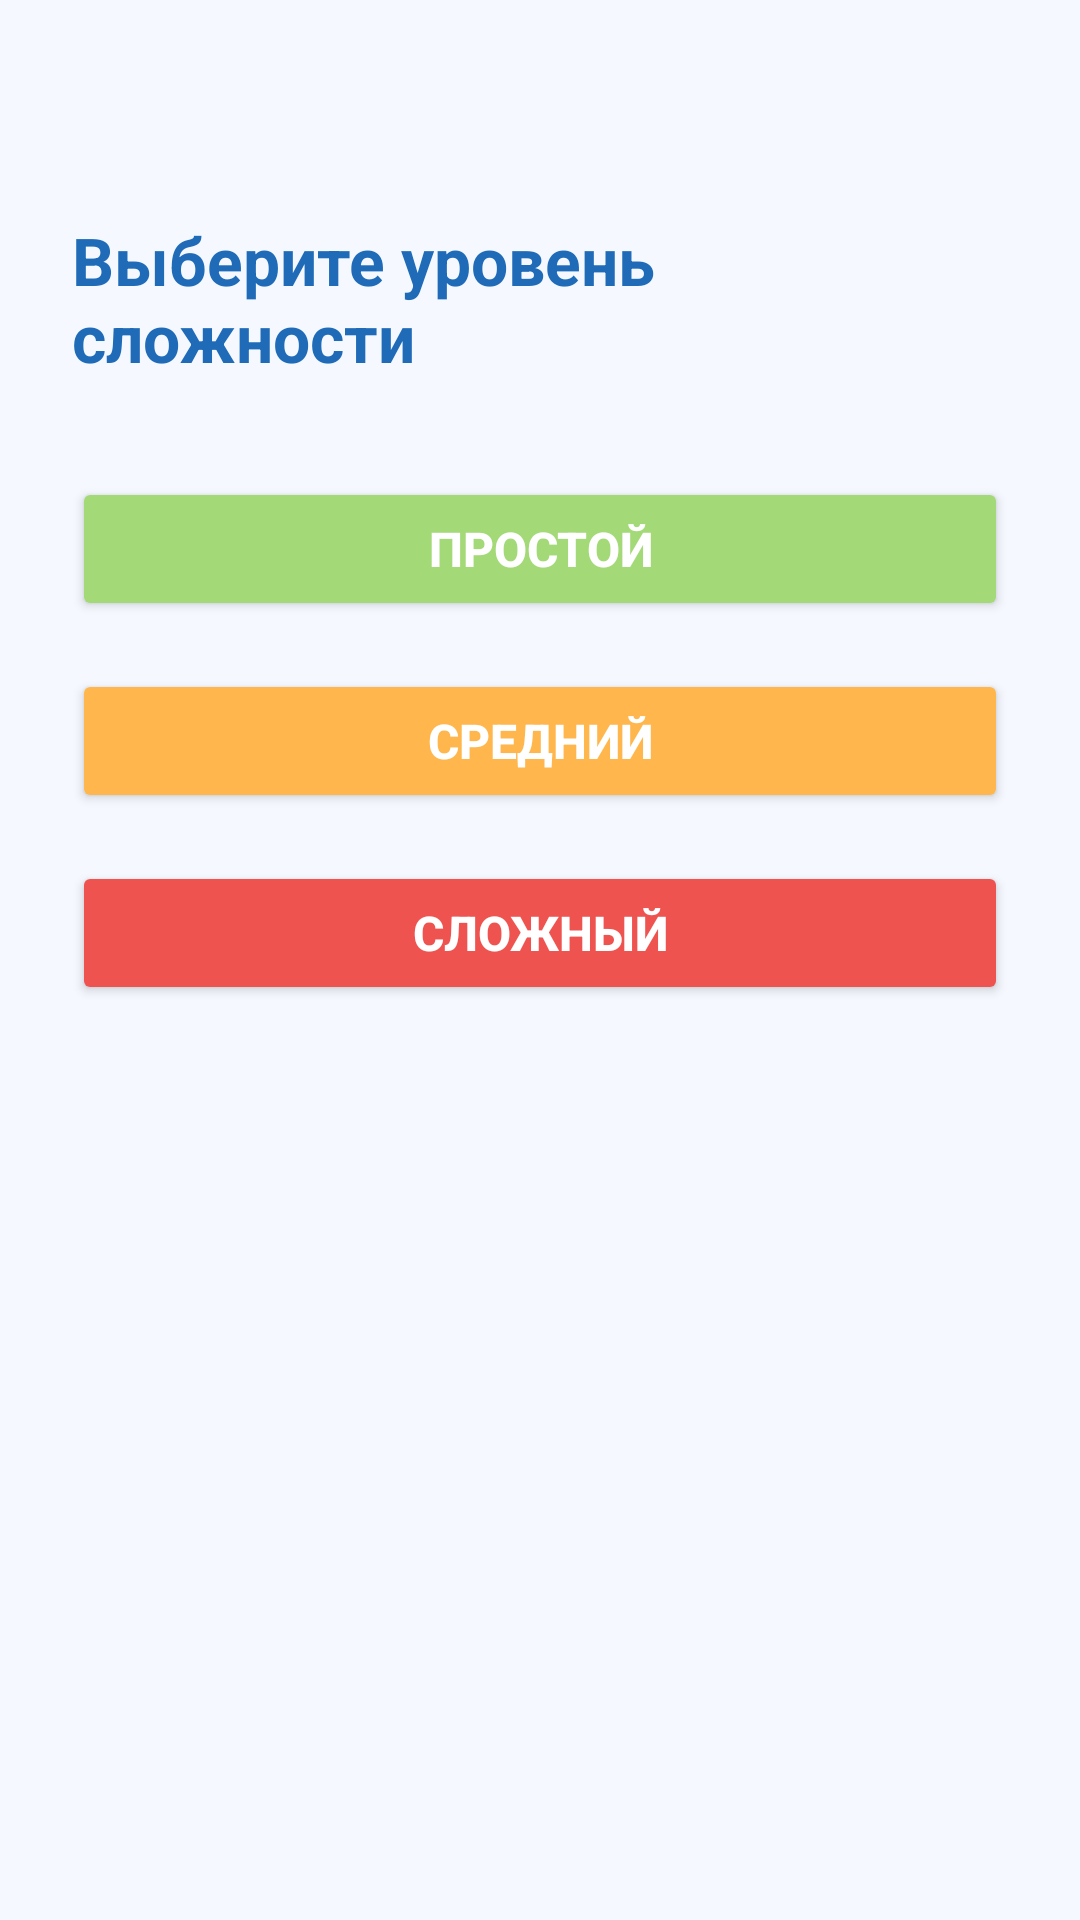

Layout XML and referenced resources for this Android screen:
<!-- AndroidManifest.xml: application theme Theme.Quiz -->
<!-- res/layout/activity_select_difficulty.xml -->
<?xml version="1.0" encoding="utf-8"?>
<androidx.constraintlayout.widget.ConstraintLayout
    xmlns:android="http://schemas.android.com/apk/res/android"
    xmlns:app="http://schemas.android.com/apk/res-auto"
    android:layout_width="match_parent"
    android:layout_height="match_parent"
    android:background="#F5F9FF"
    android:padding="24dp">

    <TextView
        android:id="@+id/chooseLevelTitle"
        android:layout_width="wrap_content"
        android:layout_height="wrap_content"
        android:text="Выберите уровень сложности"
        android:textSize="22sp"
        android:textStyle="bold"
        android:textColor="#1F6BB8"
        app:layout_constraintTop_toTopOf="parent"
        app:layout_constraintStart_toStartOf="parent"
        app:layout_constraintEnd_toEndOf="parent"
        android:layout_marginTop="48dp"/>

    <Button
        android:id="@+id/easyButton"
        android:layout_width="match_parent"
        android:layout_height="wrap_content"
        android:text="Простой"
        android:textStyle="bold"
        android:textSize="16sp"
        android:backgroundTint="#A3D977"
        android:textColor="#FFFFFF"
        android:layout_marginTop="32dp"
        app:layout_constraintTop_toBottomOf="@id/chooseLevelTitle"
        app:layout_constraintStart_toStartOf="parent"
        app:layout_constraintEnd_toEndOf="parent"/>

    <Button
        android:id="@+id/normalButton"
        android:layout_width="match_parent"
        android:layout_height="wrap_content"
        android:text="Средний"
        android:textStyle="bold"
        android:textSize="16sp"
        android:backgroundTint="#FFB74D"
        android:textColor="#FFFFFF"
        android:layout_marginTop="16dp"
        app:layout_constraintTop_toBottomOf="@id/easyButton"
        app:layout_constraintStart_toStartOf="parent"
        app:layout_constraintEnd_toEndOf="parent"/>

    <Button
        android:id="@+id/hardButton"
        android:layout_width="match_parent"
        android:layout_height="wrap_content"
        android:text="Сложный"
        android:textStyle="bold"
        android:textSize="16sp"
        android:backgroundTint="#EF5350"
        android:textColor="#FFFFFF"
        android:layout_marginTop="16dp"
        app:layout_constraintTop_toBottomOf="@id/normalButton"
        app:layout_constraintStart_toStartOf="parent"
        app:layout_constraintEnd_toEndOf="parent"/>

</androidx.constraintlayout.widget.ConstraintLayout>
<!-- resources referenced by this layout -->
<resources>
  <style name="Theme.Quiz" parent="Base.Theme.Quiz" />
  <style name="Base.Theme.Quiz" parent="Theme.MaterialComponents.DayNight.NoActionBar">
          
          
      </style>
</resources>
